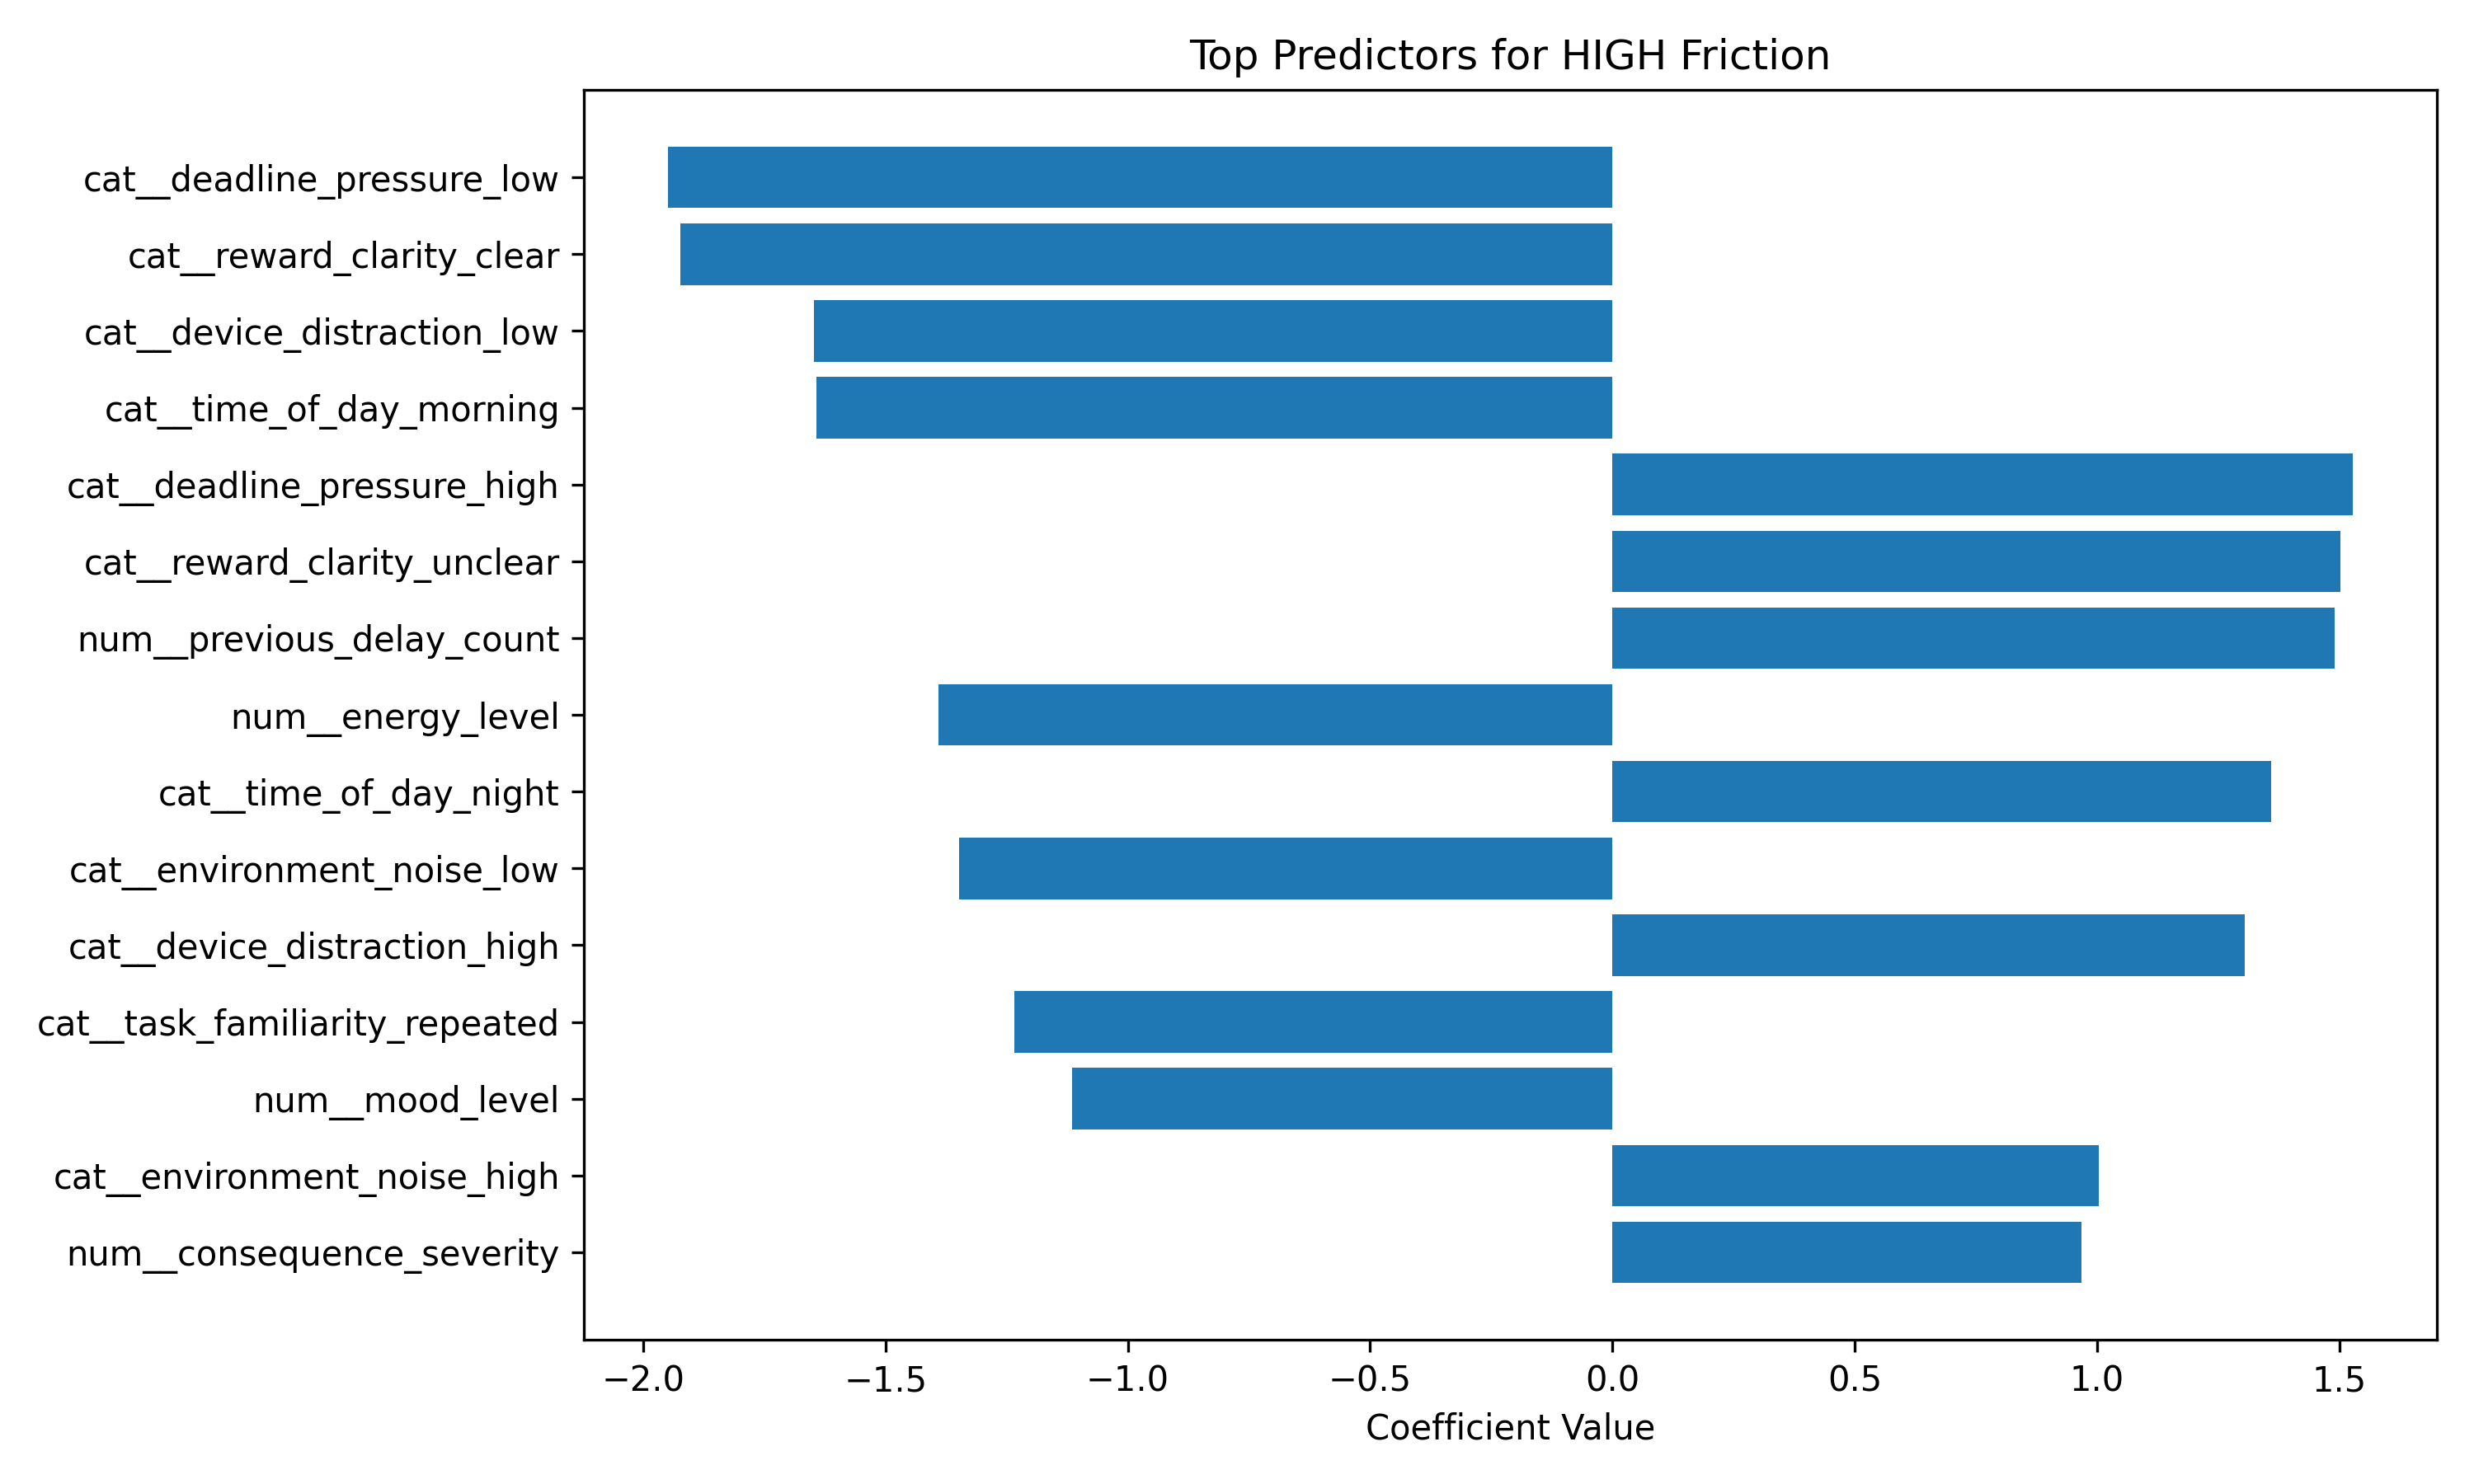

The data file committed next to this chart (first rows):
feature, coefficient, absolute_value
cat__deadline_pressure_low, -1.949, 1.949
cat__reward_clarity_clear, -1.924, 1.924
cat__device_distraction_low, -1.648, 1.648
cat__time_of_day_morning, -1.642, 1.642
cat__deadline_pressure_high, 1.528, 1.528
cat__reward_clarity_unclear, 1.503, 1.503
num__previous_delay_count, 1.49, 1.49
num__energy_level, -1.39, 1.39
cat__time_of_day_night, 1.359, 1.359
cat__environment_noise_low, -1.349, 1.349
cat__device_distraction_high, 1.305, 1.305
cat__task_familiarity_repeated, -1.235, 1.235
num__mood_level, -1.115, 1.115
cat__environment_noise_high, 1.004, 1.004
num__consequence_severity, 0.9671, 0.9671
